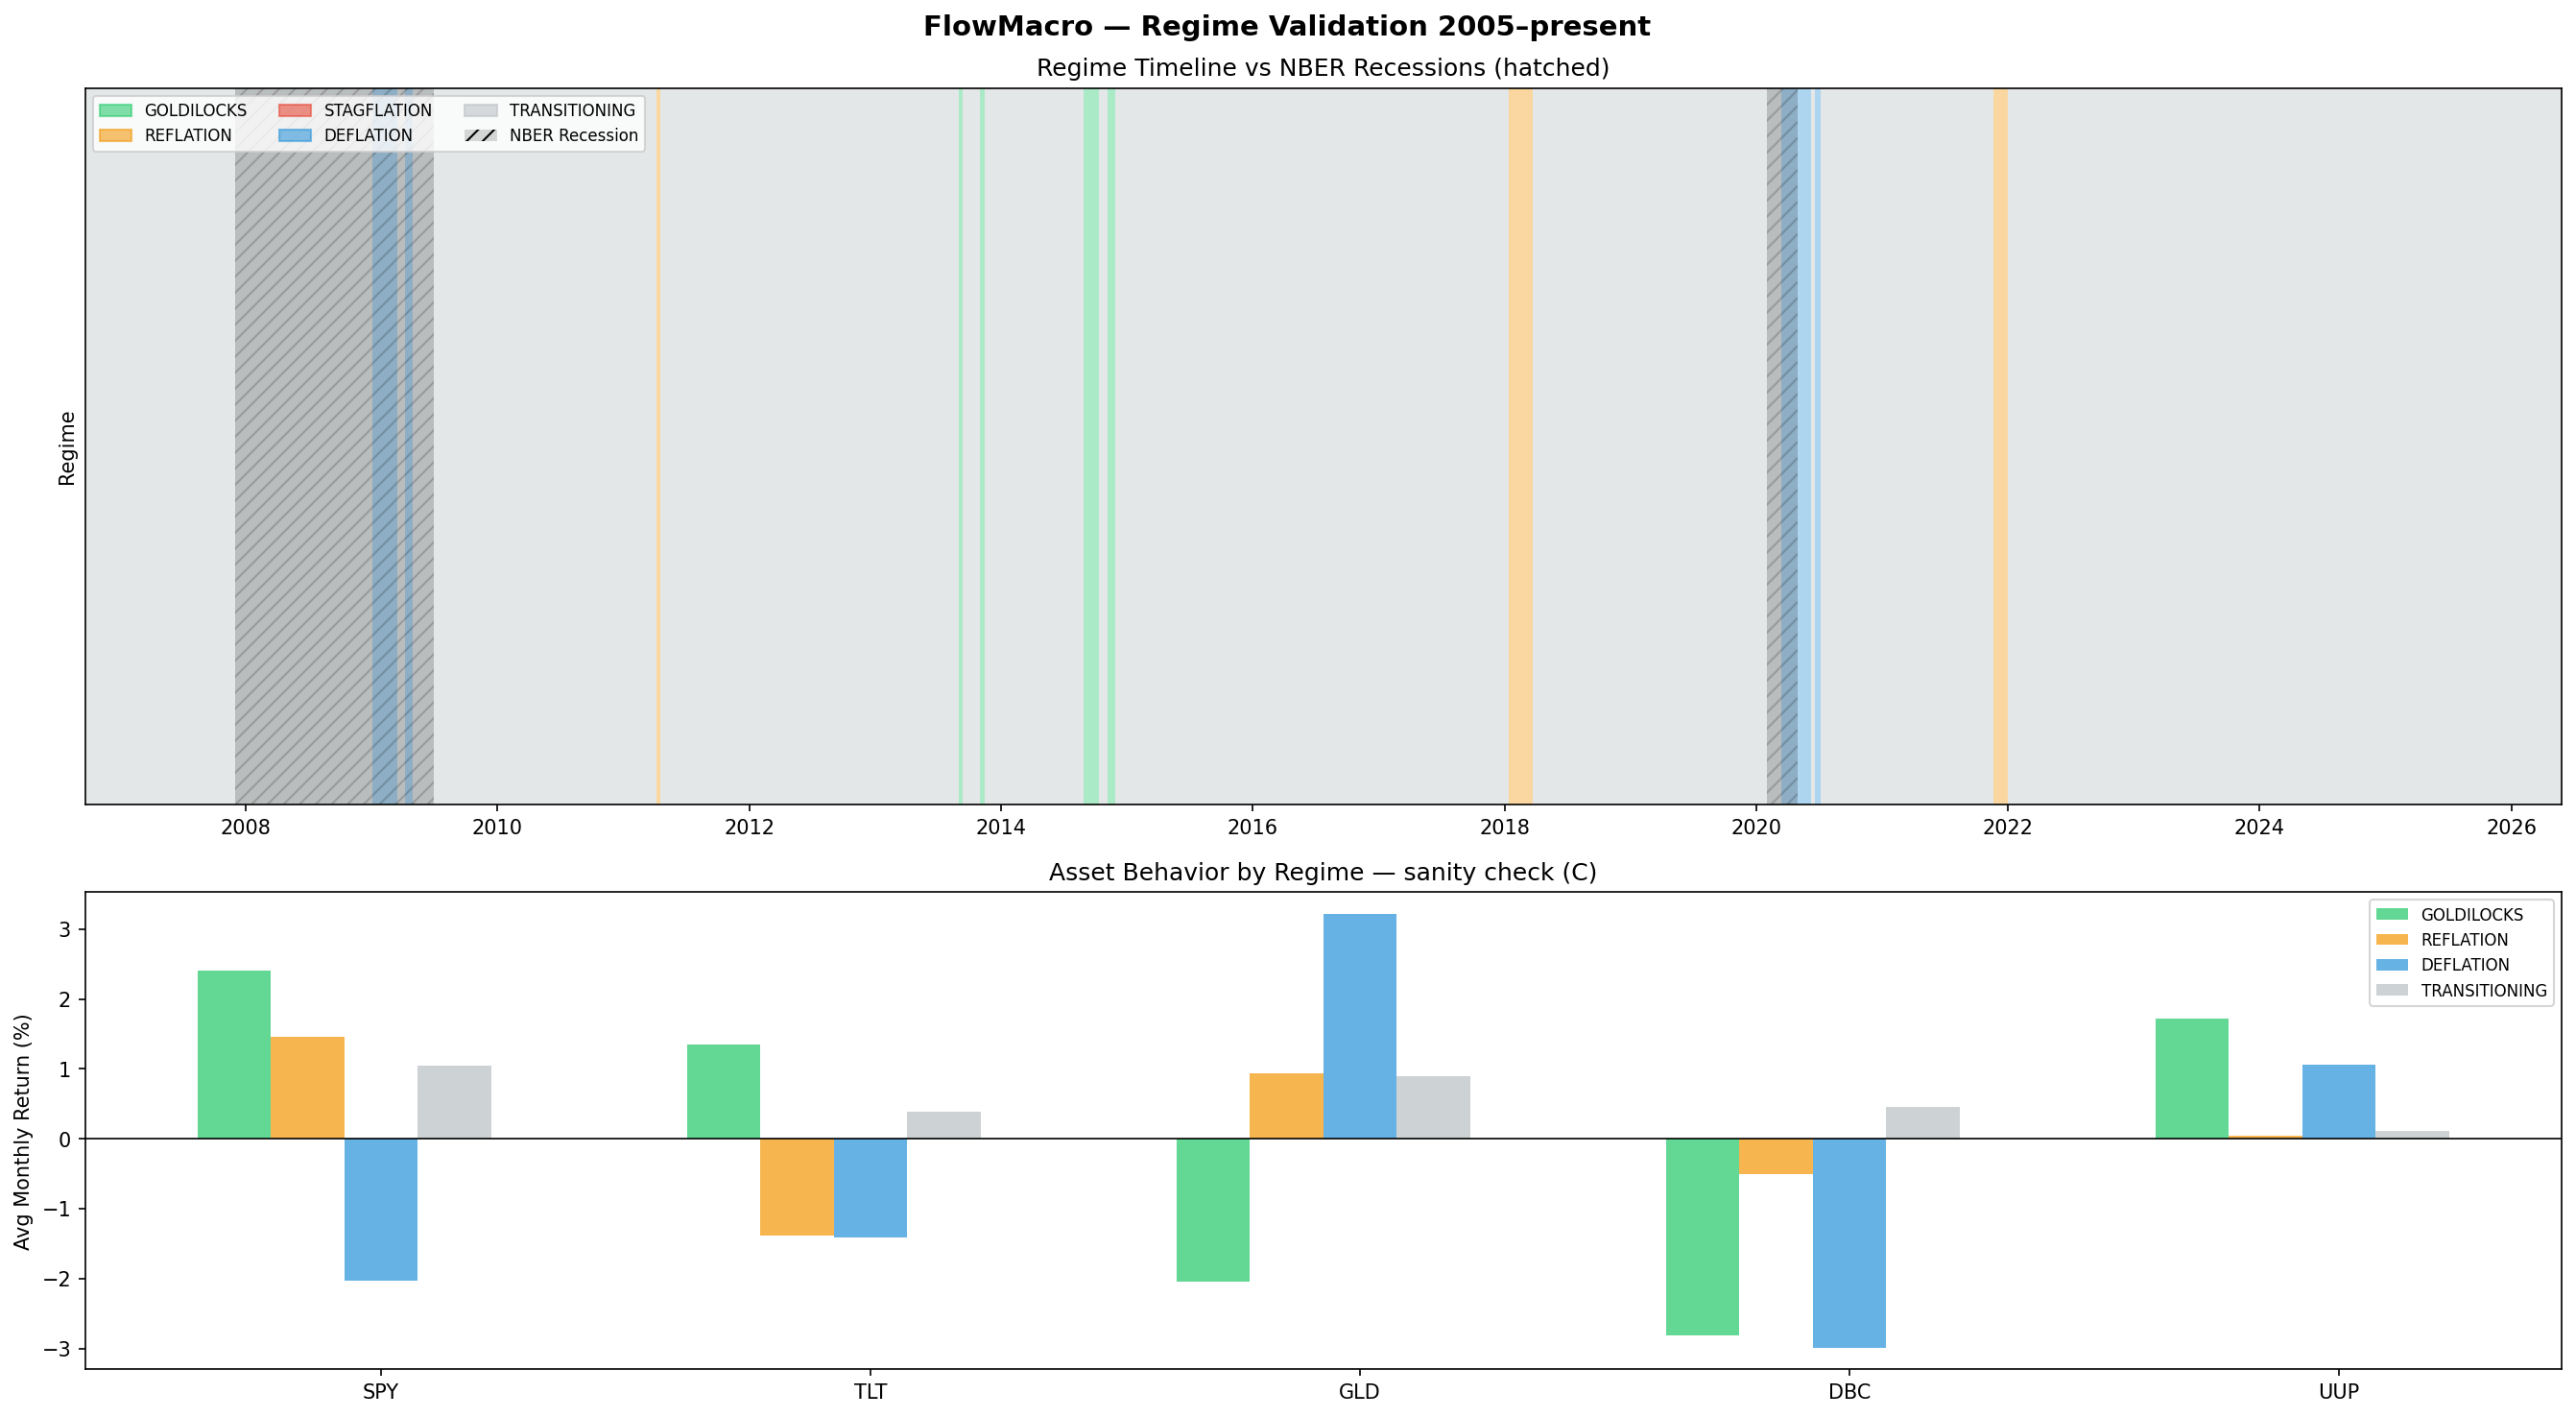

Values plotted in this chart, from the file beside it:
date, regime, confidence, growth_score, inflation_score
2006-09-22, TRANSITIONING, , 57.73, 
2006-09-23, TRANSITIONING, , 64.37, 
2006-09-24, TRANSITIONING, , 57.08, 
2006-09-25, TRANSITIONING, , 57.19, 
2006-09-26, TRANSITIONING, , 57.54, 
2006-09-27, TRANSITIONING, , 57.94, 
2006-09-28, TRANSITIONING, , 55.56, 
2006-09-29, TRANSITIONING, , 56.77, 
2006-09-30, TRANSITIONING, , 60.87, 
2006-10-01, TRANSITIONING, , 66.46, 
2006-10-02, TRANSITIONING, , 66.42, 
2006-10-03, TRANSITIONING, , 66.29, 
2006-10-04, TRANSITIONING, , 66.25, 
2006-10-05, TRANSITIONING, , 66.42, 
2006-10-06, TRANSITIONING, , 67.54, 
2006-10-07, TRANSITIONING, , 64.89, 
2006-10-08, TRANSITIONING, , 64.87, 
2006-10-09, TRANSITIONING, , 64.79, 
2006-10-10, TRANSITIONING, , 64.36, 
2006-10-11, TRANSITIONING, , 63.77, 
2006-10-12, TRANSITIONING, , 65.11, 
2006-10-13, TRANSITIONING, , 63.77, 
2006-10-14, TRANSITIONING, , 68.14, 
2006-10-15, TRANSITIONING, , 68.11, 
2006-10-16, TRANSITIONING, , 69.96, 
2006-10-17, TRANSITIONING, , 70.11, 
2006-10-18, TRANSITIONING, , 69.8, 
2006-10-19, TRANSITIONING, , 69.99, 
2006-10-20, TRANSITIONING, , 70.16, 
2006-10-21, TRANSITIONING, , 67.03, 
2006-10-22, TRANSITIONING, , 67.01, 
2006-10-23, TRANSITIONING, , 71.11, 
2006-10-24, TRANSITIONING, , 70.42, 
2006-10-25, TRANSITIONING, , 69.08, 
2006-10-26, TRANSITIONING, , 69.02, 
2006-10-27, TRANSITIONING, , 69.03, 
2006-10-28, TRANSITIONING, , 62.43, 
2006-10-29, TRANSITIONING, , 62.41, 
2006-10-30, TRANSITIONING, , 61.26, 
2006-10-31, TRANSITIONING, , 61.23, 
2006-11-01, TRANSITIONING, , 60.77, 
2006-11-02, TRANSITIONING, , 61.5, 
2006-11-03, TRANSITIONING, , 61.68, 
2006-11-04, TRANSITIONING, , 65.3, 
2006-11-05, TRANSITIONING, , 65.28, 
2006-11-06, TRANSITIONING, , 65.16, 
2006-11-07, TRANSITIONING, , 64.95, 
2006-11-08, TRANSITIONING, , 64.89, 
2006-11-09, TRANSITIONING, , 64.09, 
2006-11-10, TRANSITIONING, , 63.93, 
2006-11-11, TRANSITIONING, , 67.51, 
2006-11-12, TRANSITIONING, , 67.49, 
2006-11-13, TRANSITIONING, , 67.59, 
2006-11-14, TRANSITIONING, , 67.27, 
2006-11-15, TRANSITIONING, , 67.26, 
2006-11-16, TRANSITIONING, , 67.55, 
2006-11-17, TRANSITIONING, , 67.54, 
2006-11-18, TRANSITIONING, , 60.97, 
2006-11-19, TRANSITIONING, , 60.96, 
2006-11-20, TRANSITIONING, , 60.68, 
... 7,127 more rows
